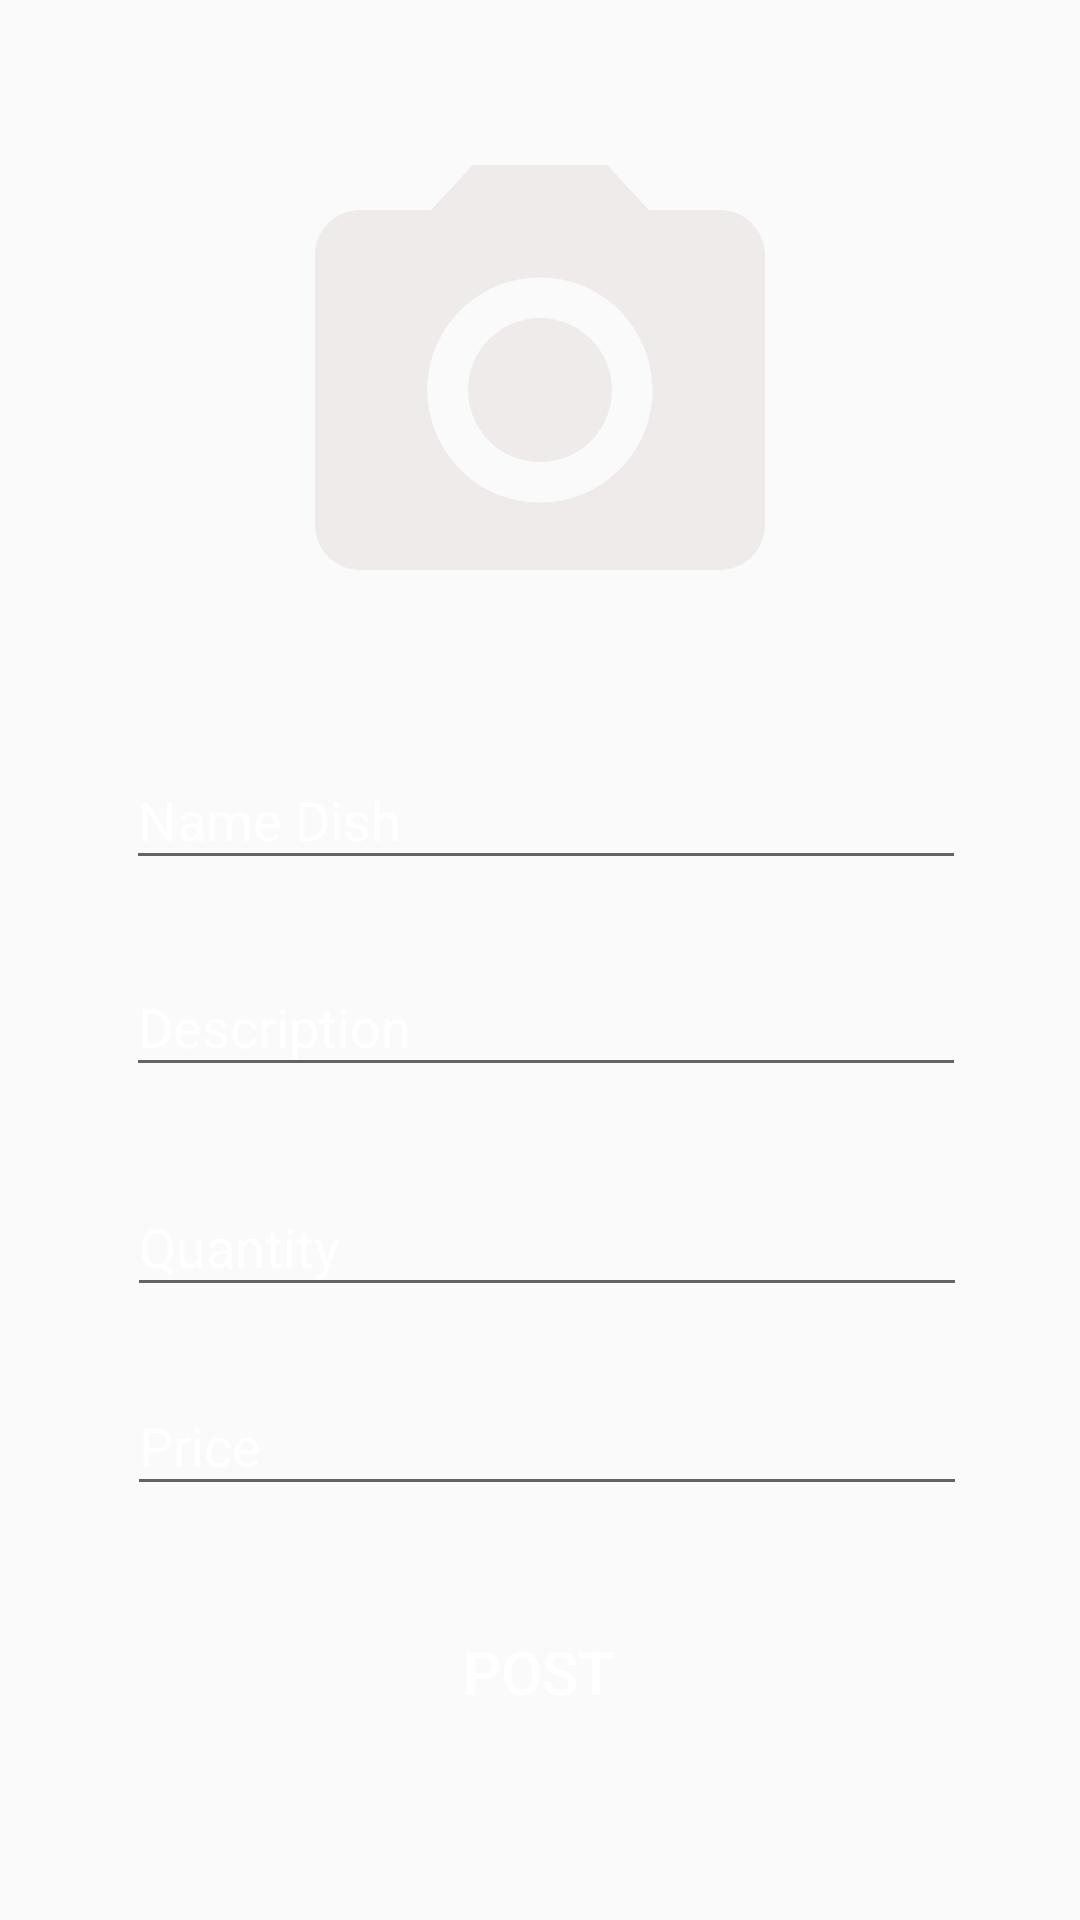

Write the Android layout XML for this screen, with the resource values it uses.
<!-- AndroidManifest.xml: application theme AppTheme -->
<!-- res/layout/activity_chef_post_dish.xml -->
<?xml version="1.0" encoding="utf-8"?>
<androidx.constraintlayout.widget.ConstraintLayout xmlns:android="http://schemas.android.com/apk/res/android"
    xmlns:app="http://schemas.android.com/apk/res-auto"
    xmlns:tools="http://schemas.android.com/tools"
    android:layout_width="match_parent"
    android:layout_height="match_parent"
    android:background="@drawable/bg2">


    <com.google.android.material.textfield.TextInputLayout
        android:id="@+id/namedish"
        android:layout_width="280dp"
        android:layout_height="wrap_content"
        android:textColorHint="@color/white"
        app:layout_constraintBottom_toBottomOf="parent"
        app:layout_constraintEnd_toEndOf="parent"
        app:layout_constraintHorizontal_bias="0.525"
        app:layout_constraintStart_toStartOf="parent"
        app:layout_constraintTop_toBottomOf="@+id/imageupload"
        app:layout_constraintVertical_bias="0.057">

        <com.google.android.material.textfield.TextInputEditText
            android:layout_width="match_parent"
            android:layout_height="wrap_content"
            android:hint="Name Dish"
            android:textColor="@color/white"
            android:inputType="text" />
    </com.google.android.material.textfield.TextInputLayout>

    <com.google.android.material.textfield.TextInputLayout
        android:id="@+id/description"
        android:layout_width="280dp"
        android:layout_height="wrap_content"
        android:textColorHint="@color/white"
        app:layout_constraintBottom_toBottomOf="parent"
        app:layout_constraintEnd_toEndOf="parent"
        app:layout_constraintHorizontal_bias="0.525"
        app:layout_constraintStart_toStartOf="parent"
        app:layout_constraintTop_toBottomOf="@+id/namedish"
        app:layout_constraintVertical_bias="0.057">

        <com.google.android.material.textfield.TextInputEditText
            android:layout_width="match_parent"
            android:layout_height="wrap_content"
            android:hint="Description"
            android:textColor="@color/white"
            android:inputType="text" />
    </com.google.android.material.textfield.TextInputLayout>

    <com.google.android.material.textfield.TextInputLayout
        android:id="@+id/quantity"
        android:layout_width="280dp"
        android:layout_height="wrap_content"
        android:textColorHint="@color/white"
        app:layout_constraintBottom_toBottomOf="parent"
        app:layout_constraintEnd_toEndOf="parent"
        app:layout_constraintHorizontal_bias="0.53"
        app:layout_constraintStart_toStartOf="parent"
        app:layout_constraintTop_toBottomOf="@+id/description"
        app:layout_constraintVertical_bias="0.093">

        <com.google.android.material.textfield.TextInputEditText
            android:layout_width="match_parent"
            android:layout_height="wrap_content"
            android:hint="Quantity"
            android:textColor="@color/white"
            android:inputType="number" />
    </com.google.android.material.textfield.TextInputLayout>

    <com.google.android.material.textfield.TextInputLayout
        android:id="@+id/price"
        android:layout_width="280dp"
        android:layout_height="wrap_content"
        android:textColorHint="@color/white"
        app:layout_constraintBottom_toBottomOf="parent"
        app:layout_constraintEnd_toEndOf="parent"
        app:layout_constraintHorizontal_bias="0.53"
        app:layout_constraintStart_toStartOf="parent"
        app:layout_constraintTop_toBottomOf="@+id/quantity"
        app:layout_constraintVertical_bias="0.093">

        <com.google.android.material.textfield.TextInputEditText
            android:layout_width="match_parent"
            android:layout_height="wrap_content"
            android:hint="Price"
            android:textColor="@color/white"
            android:inputType="number" />
    </com.google.android.material.textfield.TextInputLayout>

    <Button
        android:id="@+id/post"
        android:layout_width="240dp"
        android:layout_height="wrap_content"
        android:background="@drawable/btnred"
        android:text="Post"
        android:textColor="@color/white"
        app:layout_constraintBottom_toBottomOf="parent"
        app:layout_constraintEnd_toEndOf="parent"
        app:layout_constraintHorizontal_bias="0.498"
        app:layout_constraintStart_toStartOf="parent"
        app:layout_constraintTop_toBottomOf="@+id/price"
        app:layout_constraintVertical_bias="0.348"
        android:textSize="20sp"/>

    <ImageButton
        android:id="@+id/imageupload"
        android:layout_width="180dp"
        android:layout_height="180dp"
        android:layout_marginTop="40dp"
        android:background="@drawable/ic_baseline_camera_alt_24"
        app:layout_constraintEnd_toEndOf="parent"
        app:layout_constraintStart_toStartOf="parent"
        app:layout_constraintTop_toTopOf="parent" />
        app:layout_constraintEnd_toEndOf="parent"
        app:layout_constraintHorizontal_bias="0.498"
        app:layout_constraintStart_toStartOf="parent"
        app:layout_constraintTop_toTopOf="parent"
        app:layout_constraintVertical_bias="0.363"
        app:srcCompat="@drawable/camerashapebtn"
        android:layout_marginTop="30dp"/>


</androidx.constraintlayout.widget.ConstraintLayout>
<!-- resources referenced by this layout -->
<resources>
  <color name="white">#FFFFFF</color>
  <!-- drawable ic_baseline_camera_alt_24 (drawable) -->
  <vector android:height="24dp" android:tint="#EFEBEB"
      android:viewportHeight="24" android:viewportWidth="24"
      android:width="24dp" xmlns:android="http://schemas.android.com/apk/res/android">
      <path android:fillColor="@android:color/white" android:pathData="M12,12m-3.2,0a3.2,3.2 0,1 1,6.4 0a3.2,3.2 0,1 1,-6.4 0"/>
      <path android:fillColor="@android:color/white" android:pathData="M9,2L7.17,4L4,4c-1.1,0 -2,0.9 -2,2v12c0,1.1 0.9,2 2,2h16c1.1,0 2,-0.9 2,-2L22,6c0,-1.1 -0.9,-2 -2,-2h-3.17L15,2L9,2zM12,17c-2.76,0 -5,-2.24 -5,-5s2.24,-5 5,-5 5,2.24 5,5 -2.24,5 -5,5z"/>
  </vector>
  <style name="AppTheme" parent="Theme.AppCompat.Light.DarkActionBar">
          
          <item name="colorPrimary">@color/Orange</item>
          <item name="colorPrimaryDark">@color/Black</item>
          <item name="colorAccent">@color/darkgray</item>
          <item name="titleTextColor">@color/white</item>
  
      </style>
  <color name="Orange">#FF5722</color>
  <color name="Black">#000000</color>
  <color name="darkgray">#B2000000</color>
</resources>
